Dataset: car_parts_dataset (GitHub, caip-csa-grcymt-team/car-part-defect-ML-classifier). Classes: major defect, minor defect, no defect.

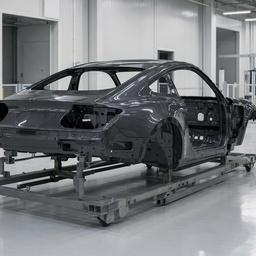
Label: no defect

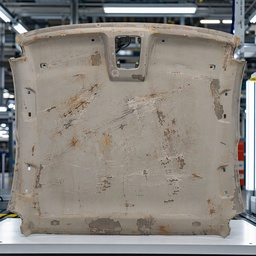
Label: major defect

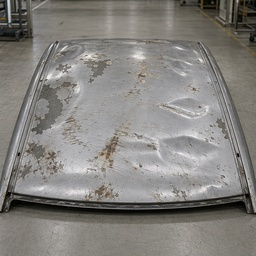
Label: major defect

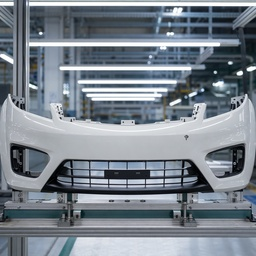
Label: minor defect

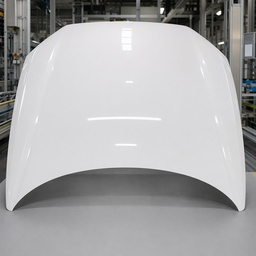
Label: no defect

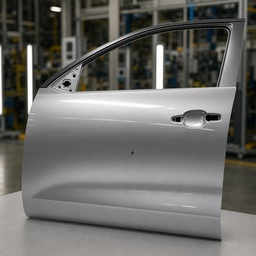
Label: minor defect
